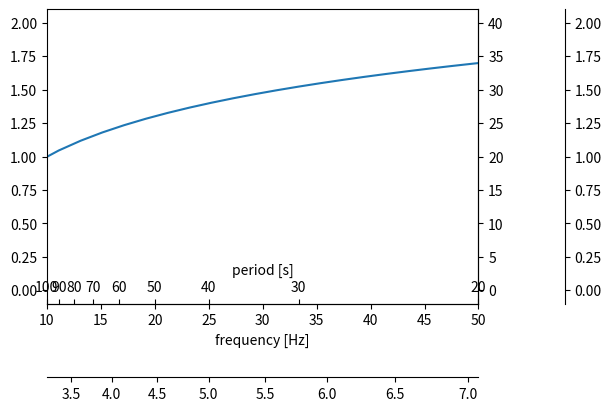

Write the Python code that produced this figure.
# secondary_xaxis/secondary_yaxis with forward/inverse function pairs, transforms, and locations; tick values on each.
import numpy as np
import matplotlib
matplotlib.use("agg")
import matplotlib.pyplot as plt

fig, ax = plt.subplots(figsize=(6, 4), dpi=60, layout="constrained")
x = np.linspace(1, 100, 50)
ax.plot(x, np.log10(x))
ax.set_xlabel("frequency [Hz]")
ax.set_xlim(1, 100)
sec = ax.secondary_xaxis("top", functions=(lambda f: 1 / f, lambda p: 1 / p))
sec.set_xlabel("period [s]")
sec2 = ax.secondary_yaxis("right", functions=(lambda v: v * 20, lambda d: d / 20))
sec3 = ax.secondary_xaxis(-0.25, functions=(np.sqrt, np.square))
sec4 = ax.secondary_yaxis(1.2, transform=ax.transAxes)
fig.canvas.draw()
for s in (sec, sec2, sec3, sec4):
    axis = s.xaxis if s in (sec, sec3) else s.yaxis
    print(type(s).__name__, [t.get_text() for t in axis.get_ticklabels()][:4], [round(v, 4) for v in (s.get_xlim() if axis is s.xaxis else s.get_ylim())])
ax.set_xlim(10, 50)
fig.canvas.draw()
print([round(v, 4) for v in sec.get_xlim()], [round(v, 4) for v in sec3.get_xlim()])
sec.set_location("bottom")
sec.set_functions((lambda f: f * 2, lambda f: f / 2))
fig.canvas.draw()
print([round(v, 4) for v in sec.get_xlim()], [t.get_text() for t in sec.get_xticklabels()][:3])
try:
    ax.secondary_xaxis("left")
except ValueError as e:
    print("ValueError", str(e)[:60])
print(len(fig.axes), len(ax.child_axes))
fig.savefig("secondary.png")
